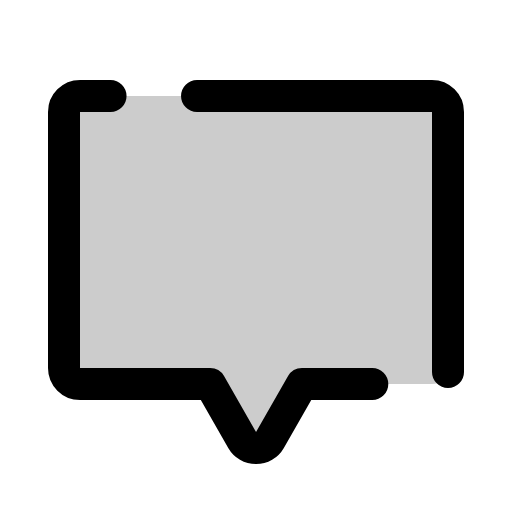
t = 0.00 s
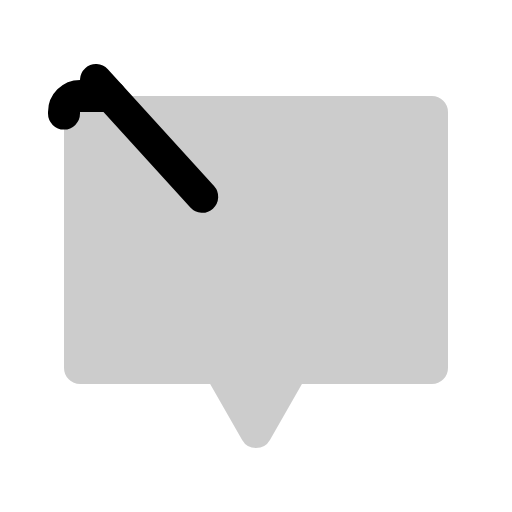
t = 0.60 s
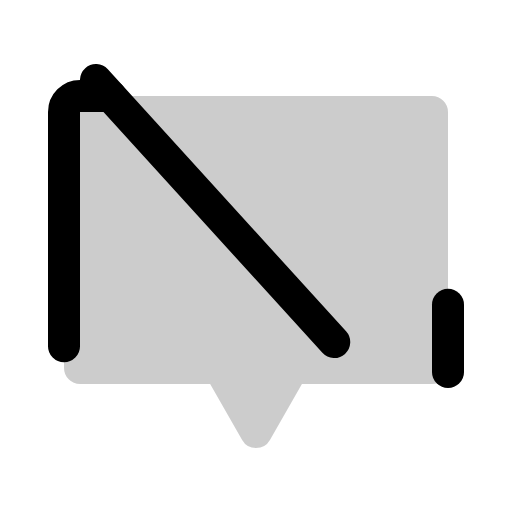
t = 0.98 s
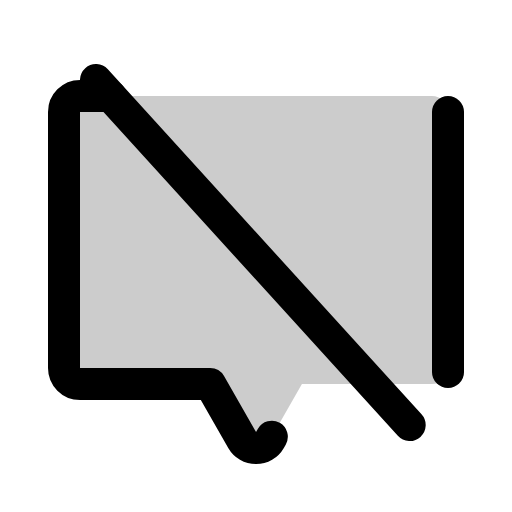
t = 1.35 s
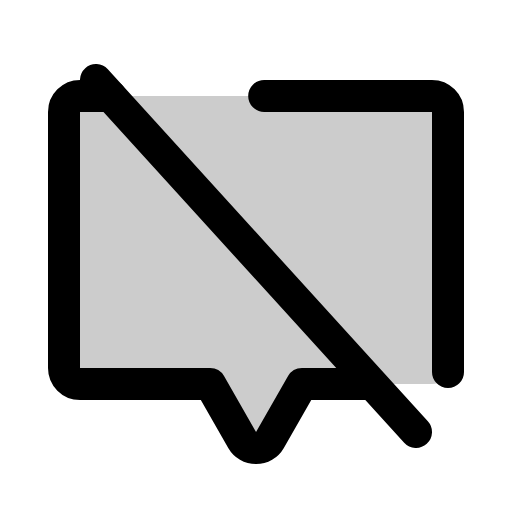
t = 1.73 s
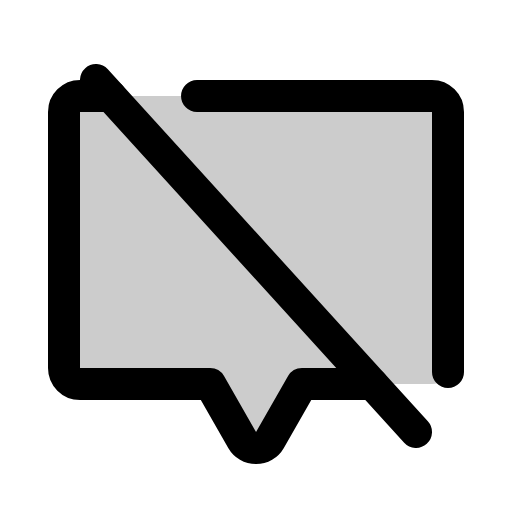
t = 2.10 s

The animated SVG that drew these frames (rendered in a browser with its animation timeline set to each time). Animation: 1 CSS @keyframes rule; one cycle of 2.10 s.

<svg xmlns="http://www.w3.org/2000/svg" viewBox="0 0 256 256">
  <style>
    .draw-line {
      stroke-dasharray: 1;
      stroke-dashoffset: 0;
    }
    svg:hover .draw-line {
      animation: phosphor-draw-in 1.5s ease-in-out forwards;
    }
    @keyframes phosphor-draw-in {
      from { stroke-dashoffset: 1; }
      to { stroke-dashoffset: 0; }
    }
  </style><rect width="256" height="256" fill="none"/><path d="M105.07,192l16,28a8,8,0,0,0,13.9,0l16-28H216a8,8,0,0,0,8-8V56a8,8,0,0,0-8-8H40a8,8,0,0,0-8,8V184a8,8,0,0,0,8,8Z" opacity="0.2"/><line x1="48" y1="40" x2="208" y2="216" fill="none" stroke="currentColor" stroke-linecap="round" stroke-linejoin="round" stroke-width="16" class="draw-line" pathLength="1" style="animation-delay: 0s"/><path d="M55.27,48H40a8,8,0,0,0-8,8V184a8,8,0,0,0,8,8h65.07l16,28a8,8,0,0,0,13.9,0l16-28h35.25" fill="none" stroke="currentColor" stroke-linecap="round" stroke-linejoin="round" stroke-width="16" class="draw-line" pathLength="1" style="animation-delay: 0.3s"/><path d="M224,186V56a8,8,0,0,0-8-8H98.52" fill="none" stroke="currentColor" stroke-linecap="round" stroke-linejoin="round" stroke-width="16" class="draw-line" pathLength="1" style="animation-delay: 0.6s"/></svg>
